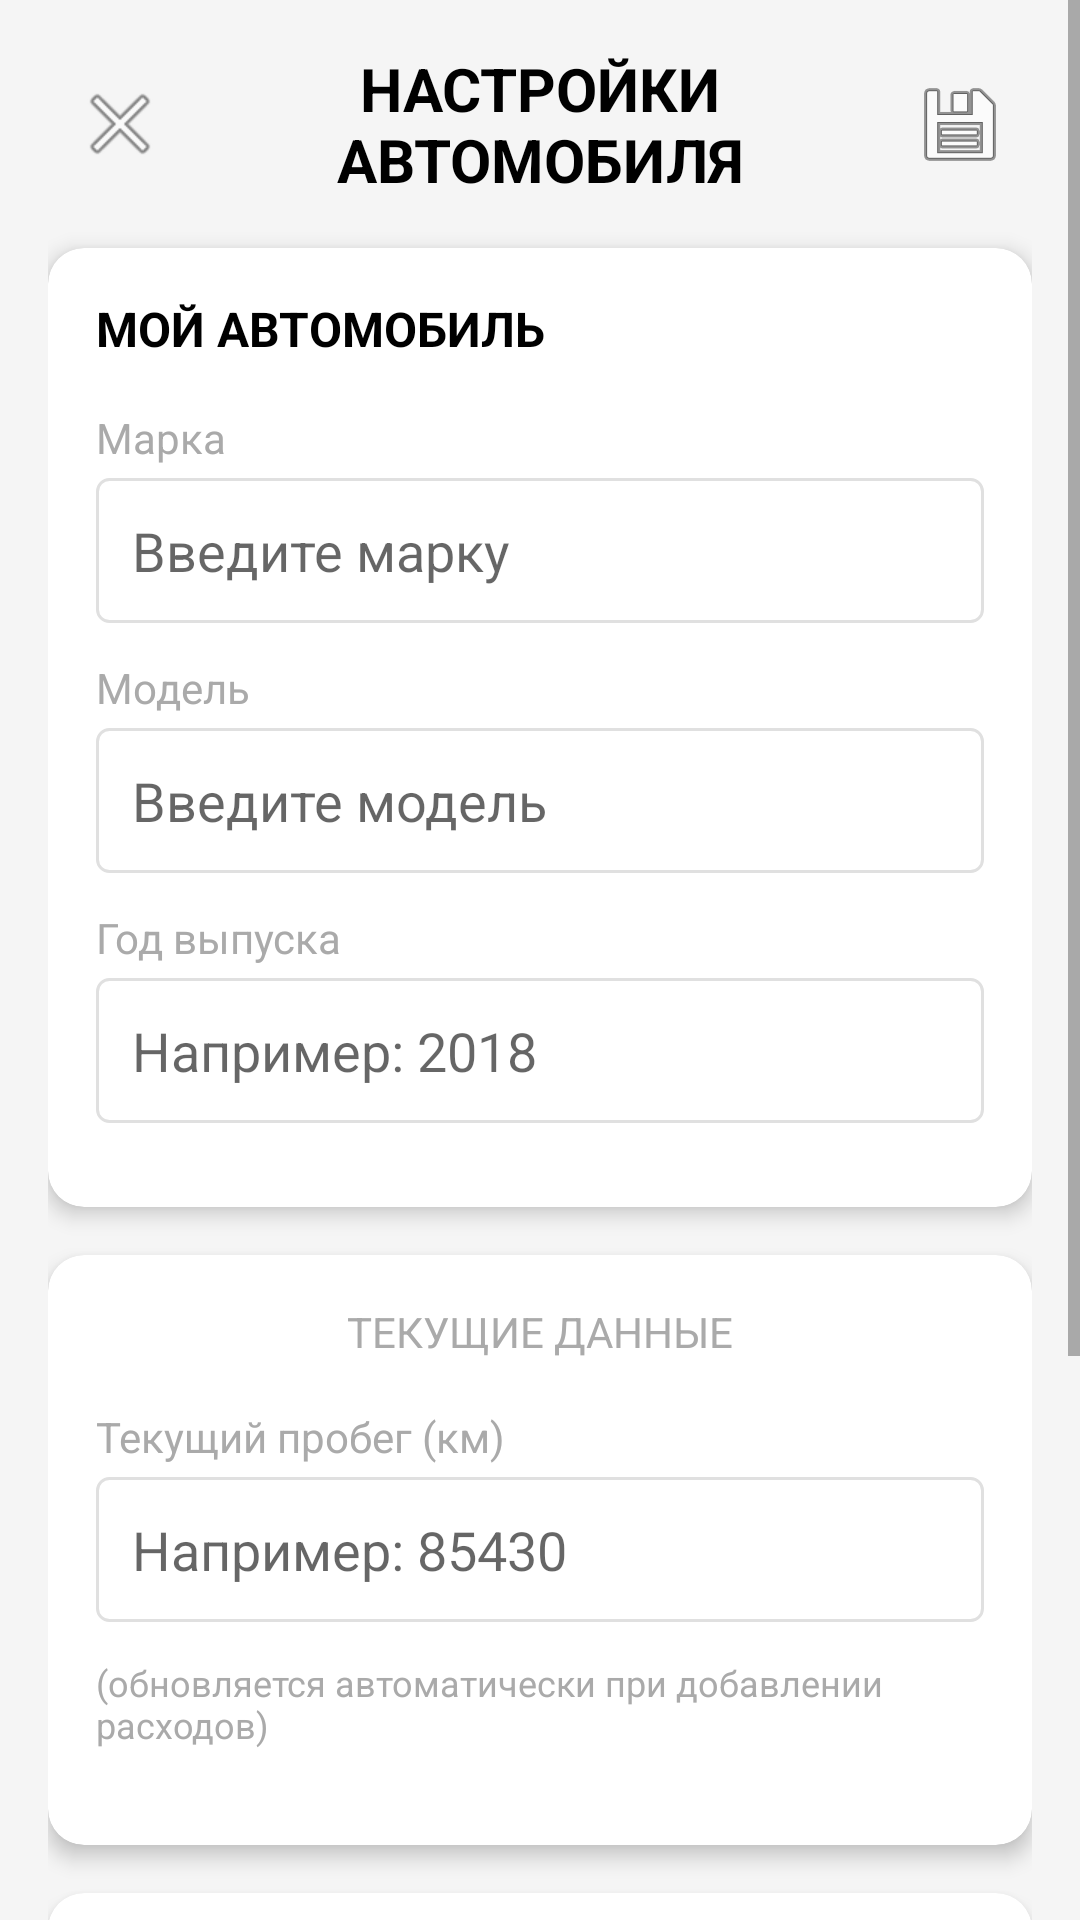

Write the Android layout XML for this screen, with the resource values it uses.
<!-- AndroidManifest.xml: application theme Theme.MaterialComponents.Light.NoActionBar -->
<!-- res/layout/activity_car_settings.xml -->
<?xml version="1.0" encoding="utf-8"?>
<ScrollView xmlns:android="http://schemas.android.com/apk/res/android"
    xmlns:app="http://schemas.android.com/apk/res-auto"
    android:layout_width="match_parent"
    android:layout_height="match_parent"
    android:background="@color/background"
    android:fillViewport="true">

    <LinearLayout
        android:layout_width="match_parent"
        android:layout_height="wrap_content"
        android:orientation="vertical"
        android:padding="16dp">

        <LinearLayout
            android:layout_width="match_parent"
            android:layout_height="wrap_content"
            android:orientation="horizontal"
            android:gravity="center_vertical"
            android:layout_marginBottom="16dp">

            <ImageButton
                android:id="@+id/backButton"
                android:layout_width="48dp"
                android:layout_height="48dp"
                android:background="?attr/selectableItemBackgroundBorderless"
                android:src="@android:drawable/ic_menu_close_clear_cancel"
                android:contentDescription="Назад"/>

            <TextView
                android:id="@+id/toolbarTitle"
                android:layout_width="0dp"
                android:layout_height="wrap_content"
                android:layout_weight="1"
                android:text="НАСТРОЙКИ АВТОМОБИЛЯ"
                android:textSize="20sp"
                android:textStyle="bold"
                android:textColor="@android:color/black"
                android:gravity="center"/>

            <ImageButton
                android:id="@+id/saveButton"
                android:layout_width="48dp"
                android:layout_height="48dp"
                android:background="?attr/selectableItemBackgroundBorderless"
                android:src="@android:drawable/ic_menu_save"
                android:contentDescription="Сохранить"/>

        </LinearLayout>

        <androidx.cardview.widget.CardView
            android:layout_width="match_parent"
            android:layout_height="wrap_content"
            app:cardCornerRadius="12dp"
            android:layout_marginBottom="16dp"
            app:cardElevation="4dp">

            <LinearLayout
                android:layout_width="match_parent"
                android:layout_height="wrap_content"
                android:orientation="vertical"
                android:padding="16dp">

                <TextView
                    android:layout_width="match_parent"
                    android:layout_height="wrap_content"
                    android:text="МОЙ АВТОМОБИЛЬ"
                    android:textSize="16sp"
                    android:textStyle="bold"
                    android:textColor="@android:color/black"
                    android:layout_marginBottom="16dp"/>

                <LinearLayout
                    android:layout_width="match_parent"
                    android:layout_height="wrap_content"
                    android:orientation="vertical"
                    android:layout_marginBottom="12dp">

                    <TextView
                        android:layout_width="match_parent"
                        android:layout_height="wrap_content"
                        android:text="Марка"
                        android:textSize="14sp"
                        android:textColor="@android:color/darker_gray"
                        android:layout_marginBottom="4dp"/>

                    <EditText
                        android:id="@+id/brandEditText"
                        android:layout_width="match_parent"
                        android:layout_height="wrap_content"
                        android:hint="Введите марку"
                        android:padding="12dp"
                        android:background="@drawable/bg_edittext"/>

                </LinearLayout>

                <LinearLayout
                    android:layout_width="match_parent"
                    android:layout_height="wrap_content"
                    android:orientation="vertical"
                    android:layout_marginBottom="12dp">

                    <TextView
                        android:layout_width="match_parent"
                        android:layout_height="wrap_content"
                        android:text="Модель"
                        android:textSize="14sp"
                        android:textColor="@android:color/darker_gray"
                        android:layout_marginBottom="4dp"/>

                    <EditText
                        android:id="@+id/modelEditText"
                        android:layout_width="match_parent"
                        android:layout_height="wrap_content"
                        android:hint="Введите модель"
                        android:padding="12dp"
                        android:background="@drawable/bg_edittext"/>

                </LinearLayout>

                <LinearLayout
                    android:layout_width="match_parent"
                    android:layout_height="wrap_content"
                    android:orientation="vertical"
                    android:layout_marginBottom="12dp">

                    <TextView
                        android:layout_width="match_parent"
                        android:layout_height="wrap_content"
                        android:text="Год выпуска"
                        android:textSize="14sp"
                        android:textColor="@android:color/darker_gray"
                        android:layout_marginBottom="4dp"/>

                    <EditText
                        android:id="@+id/yearEditText"
                        android:layout_width="match_parent"
                        android:layout_height="wrap_content"
                        android:hint="Например: 2018"
                        android:inputType="number"
                        android:padding="12dp"
                        android:background="@drawable/bg_edittext"/>

                </LinearLayout>

            </LinearLayout>
        </androidx.cardview.widget.CardView>

        <androidx.cardview.widget.CardView
            android:layout_width="match_parent"
            android:layout_height="wrap_content"
            app:cardCornerRadius="12dp"
            android:layout_marginBottom="16dp"
            app:cardElevation="4dp">

            <LinearLayout
                android:layout_width="match_parent"
                android:layout_height="wrap_content"
                android:orientation="vertical"
                android:padding="16dp">

                <TextView
                    android:layout_width="match_parent"
                    android:layout_height="wrap_content"
                    android:text="ТЕКУЩИЕ ДАННЫЕ"
                    android:textSize="14sp"
                    android:textColor="@android:color/darker_gray"
                    android:gravity="center"
                    android:layout_marginBottom="16dp"/>

                <LinearLayout
                    android:layout_width="match_parent"
                    android:layout_height="wrap_content"
                    android:orientation="vertical"
                    android:layout_marginBottom="12dp">

                    <TextView
                        android:layout_width="match_parent"
                        android:layout_height="wrap_content"
                        android:text="Текущий пробег (км)"
                        android:textSize="14sp"
                        android:textColor="@android:color/darker_gray"
                        android:layout_marginBottom="4dp"/>

                    <EditText
                        android:id="@+id/mileageEditText"
                        android:layout_width="match_parent"
                        android:layout_height="wrap_content"
                        android:hint="Например: 85430"
                        android:inputType="number"
                        android:padding="12dp"
                        android:background="@drawable/bg_edittext"/>

                </LinearLayout>

                <TextView
                    android:layout_width="match_parent"
                    android:layout_height="wrap_content"
                    android:text="(обновляется автоматически при добавлении расходов)"
                    android:textSize="12sp"
                    android:textColor="@android:color/darker_gray"
                    android:layout_marginBottom="16dp"/>

            </LinearLayout>
        </androidx.cardview.widget.CardView>

        <androidx.cardview.widget.CardView
            android:layout_width="match_parent"
            android:layout_height="wrap_content"
            app:cardCornerRadius="12dp"
            android:layout_marginBottom="24dp"
            app:cardElevation="4dp">

            <LinearLayout
                android:layout_width="match_parent"
                android:layout_height="wrap_content"
                android:orientation="vertical"
                android:padding="16dp">

                <TextView
                    android:layout_width="match_parent"
                    android:layout_height="wrap_content"
                    android:text="УПРАВЛЕНИЕ"
                    android:textSize="14sp"
                    android:textColor="@android:color/darker_gray"
                    android:gravity="center"
                    android:layout_marginBottom="16dp"/>

                <Button
                    android:id="@+id/addAnotherCarButton"
                    android:layout_width="match_parent"
                    android:layout_height="48dp"
                    android:text="+ ДОБАВИТЬ АВТОМОБИЛЬ"
                    android:textSize="14sp"
                    android:layout_marginBottom="12dp"
                    android:backgroundTint="@android:color/transparent"
                    android:textColor="@color/primary"/>

                <Button
                    android:id="@+id/exportDataButton"
                    android:layout_width="match_parent"
                    android:layout_height="48dp"
                    android:text="📤 ЭКСПОРТ ВСЕХ ДАННЫХ"
                    android:textSize="14sp"
                    android:layout_marginBottom="12dp"
                    android:backgroundTint="@android:color/transparent"
                    android:textColor="@color/primary"/>

                <Button
                    android:id="@+id/backupButton"
                    android:layout_width="match_parent"
                    android:layout_height="48dp"
                    android:text="📋 СОЗДАТЬ РЕЗЕРВНУЮ КОПИЮ"
                    android:textSize="14sp"
                    android:backgroundTint="@android:color/transparent"
                    android:textColor="@color/primary"/>

            </LinearLayout>
        </androidx.cardview.widget.CardView>

    </LinearLayout>
</ScrollView>
<!-- resources referenced by this layout -->
<resources>
  <color name="background">#F5F5F5</color>
  <color name="primary">#2196F3</color>
  <!-- drawable bg_edittext (drawable) -->
  <?xml version="1.0" encoding="utf-8"?>
  <shape xmlns:android="http://schemas.android.com/apk/res/android">
      <solid
          android:color="@color/surface"/>
      <stroke
          android:width="1dp"
          android:color="@color/divider"/>
      <corners
          android:radius="4dp"/>
      <padding
          android:left="8dp"
          android:top="8dp"
          android:right="8dp"
          android:bottom="8dp"/>
  </shape>
  <color name="surface">#FFFFFF</color>
  <color name="divider">#E0E0E0</color>
</resources>
